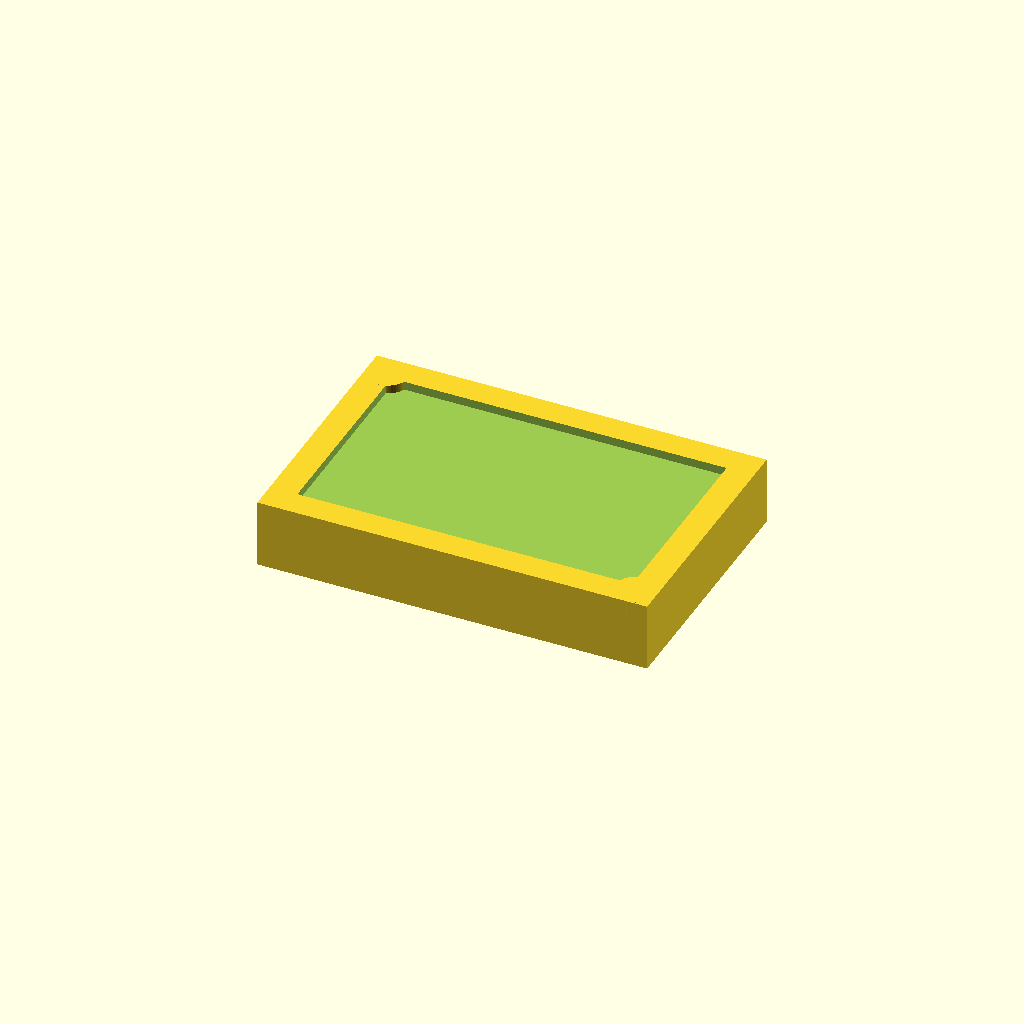
Cell 1 — every parameter at its default value.
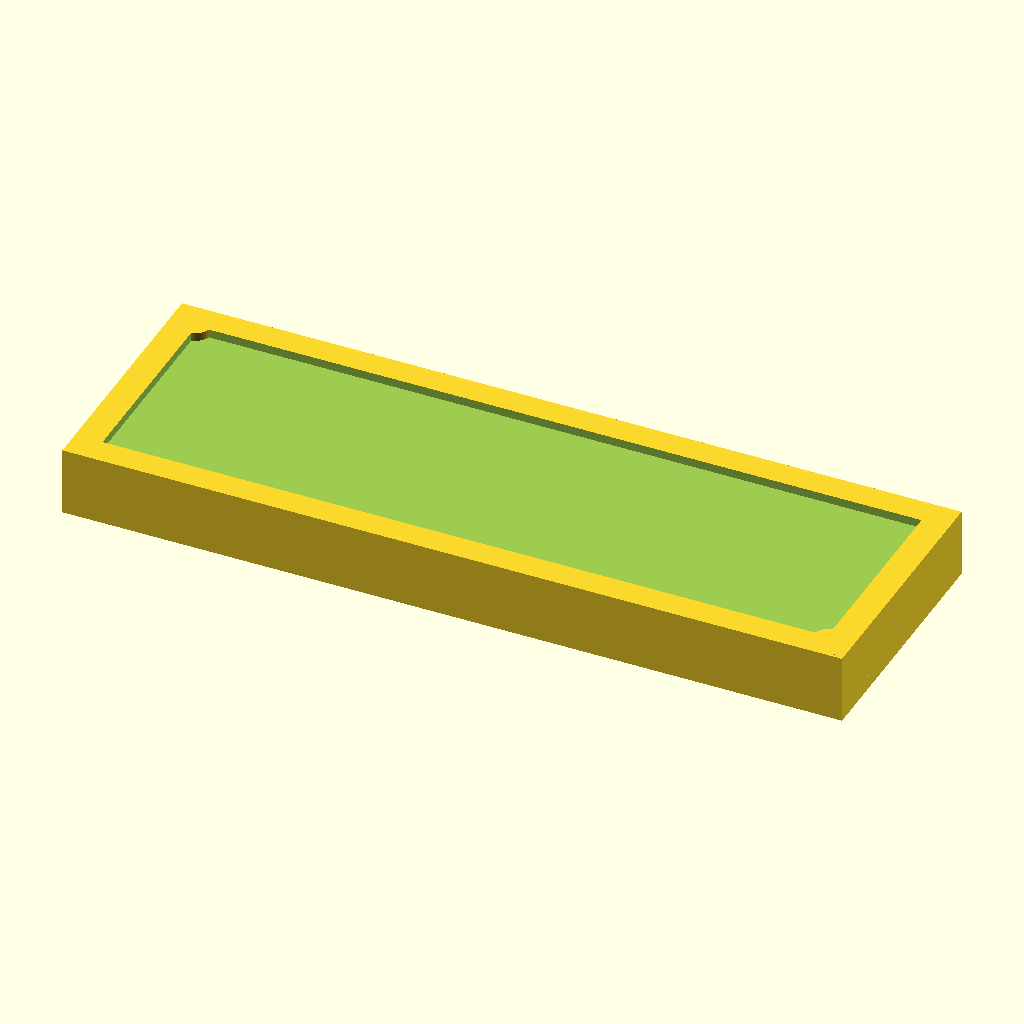
Cell 2 — L set to 22.8, the other parameters unchanged.
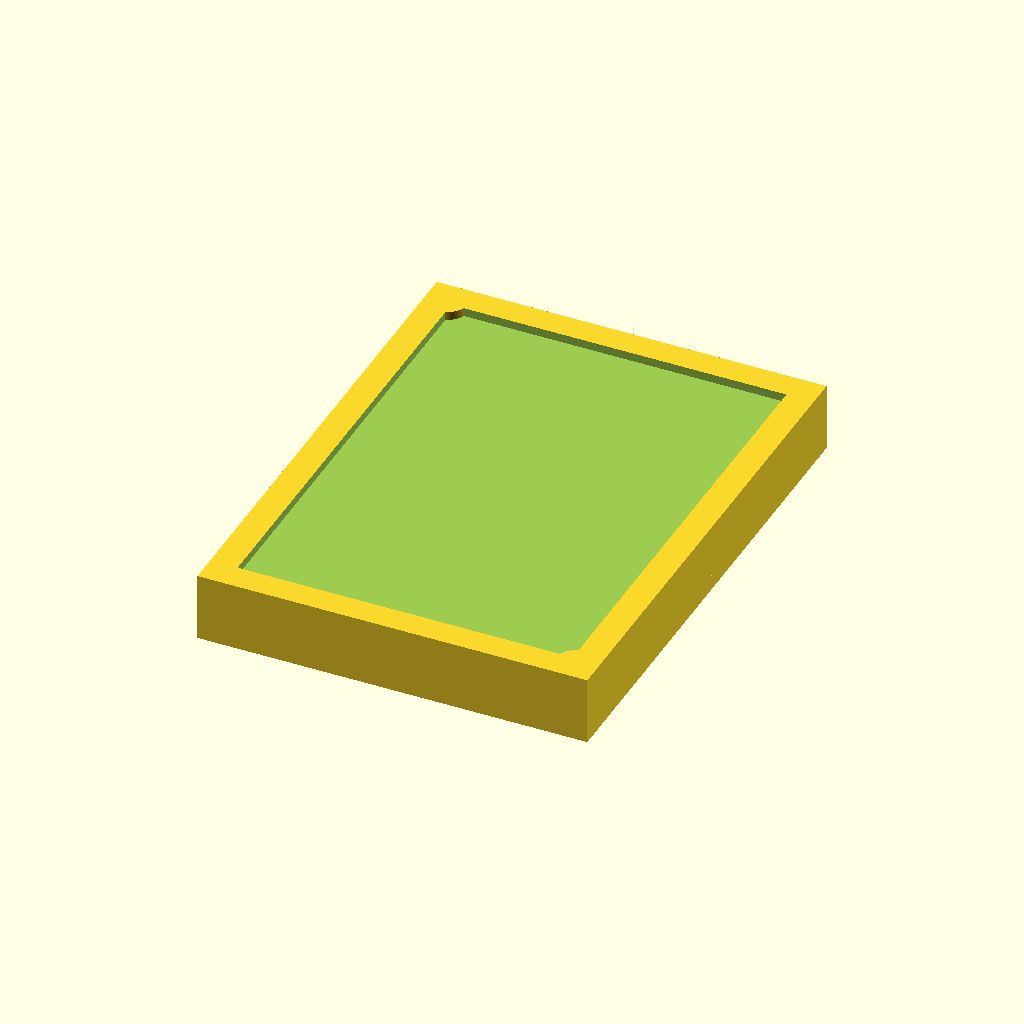
Cell 3 — W set to 15, the other parameters unchanged.
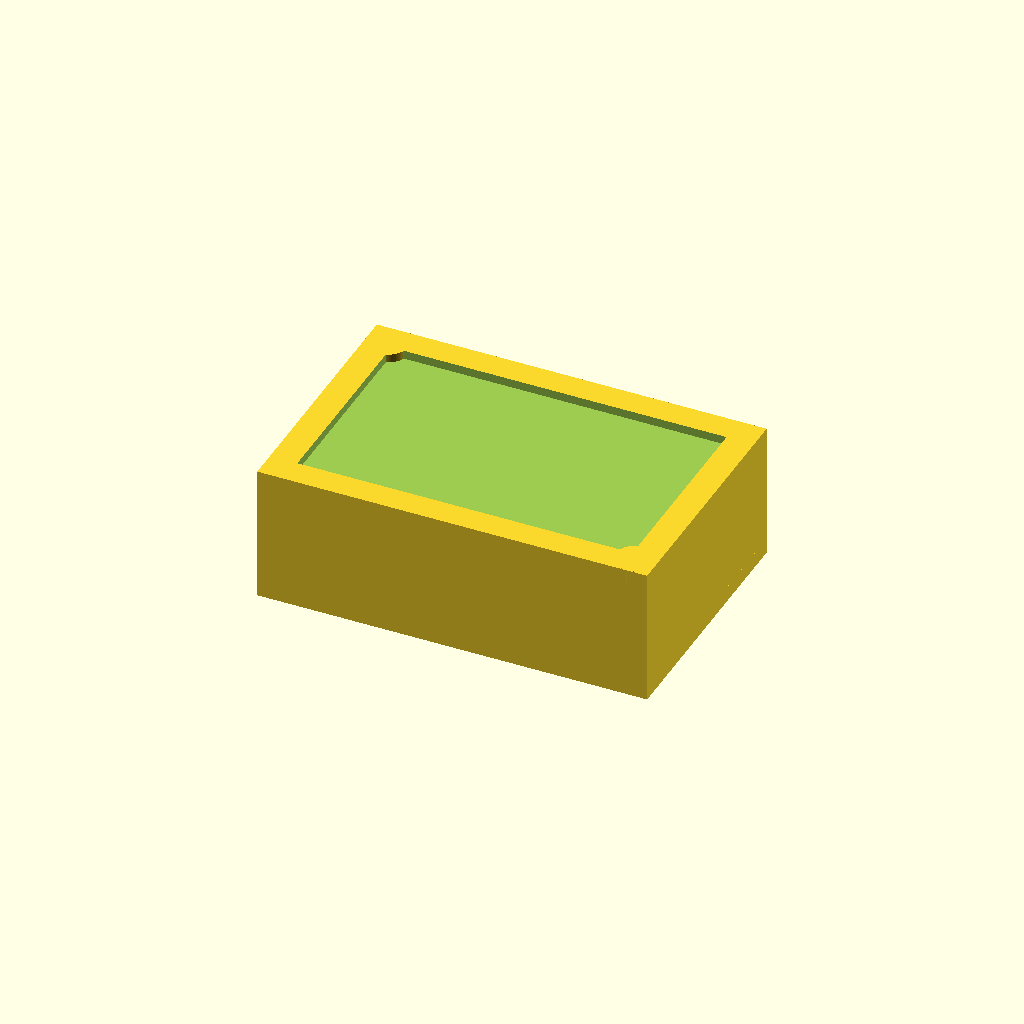
Cell 4: H = 4 (everything else at default).
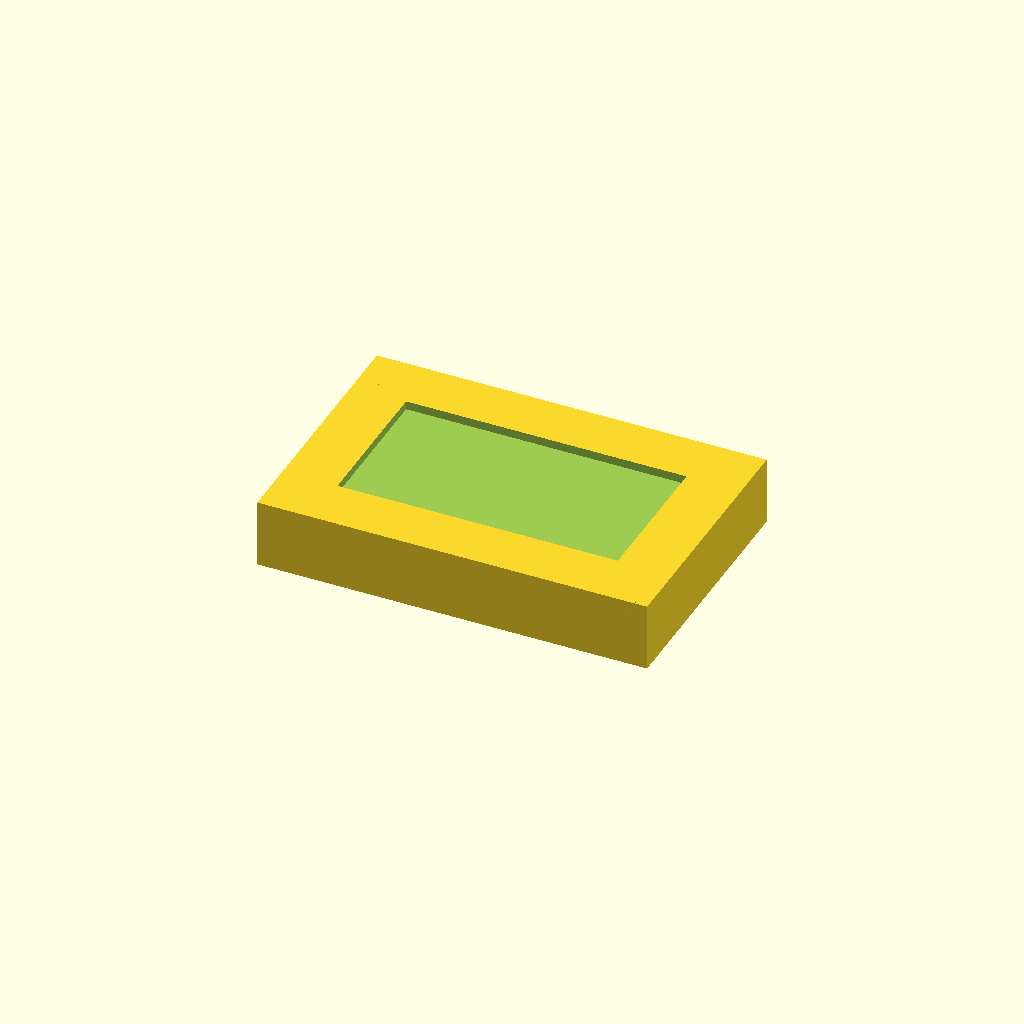
Cell 5: the same model with inset_margin = 1.6.
All cells are drawn from one camera (rotation 55°, 0°, 25°, orthographic, colour scheme Cornfield), so only the parameter changes between them.
Source of the model, results/nopscadlib/ablations/no_verification/scad/smd__SOIC18.scad:
// SMD package target overall: [11.40, 7.50, 2.00] (L x W x H)
// One connected solid. Simple body + two end terminations + two corner bumps (as seen in orthographic views).

// ---------- Parameters ----------
L = 11.40;
W = 7.50;
H = 2.00;

// Inner "top" inset (visual feature seen in side/front/back/left/right views)
inset_margin = 0.80;     // frame thickness around inset
inset_depth  = 0.25;     // depth of inset from top surface

// End terminations (kept within overall length; no protrusion beyond L)
term_len   = 1.60;       // along X
term_w     = 6.20;       // along Y
term_thk   = 0.25;       // along Z (bottom pads)

// Corner bumps (small circular protrusions seen in views)
bump_r = 0.60;
bump_h = 0.25;           // height of bump (kept within overall height)

// Connectivity overlap (ensures single connected solid)
overlap = 0.20;
eps = 0.02;
$fn = 64;

// ---------- Helpers ----------
function clamp(v, lo, hi) = v < lo ? lo : (v > hi ? hi : v);

// Inset size (must remain positive)
inset_L = clamp(L - 2*inset_margin, 0.1, L);
inset_W = clamp(W - 2*inset_margin, 0.1, W);
inset_depth_c = clamp(inset_depth, 0, H);

// Termination placement (fully inside overall length)
term_xL = -L/2 + term_len/2;
term_xR =  L/2 - term_len/2;

// Bottom pad Z placement: slightly overlaps into body
term_z = -H/2 + term_thk/2 + overlap/2;

// Bump Z placement: on top surface, slightly overlapping into body
bump_z = H/2 - bump_h/2 - overlap/2;

// Corner bump XY positions (at corners, slightly inset so they don't exceed overall footprint)
bump_inset = bump_r; // keeps bump within L/W
bump_xy = [
  [-L/2 + bump_inset,  W/2 - bump_inset], // top-left
  [ L/2 - bump_inset, -W/2 + bump_inset]  // bottom-right
];

// ---------- Geometry ----------
module body_main() {
  cube([L, W, H], center=true);
}

module top_inset_cut() {
  translate([0, 0, H/2 - inset_depth_c/2 + eps/2])
    cube([inset_L, inset_W, inset_depth_c + eps], center=true);
}

module termination(xc) {
  translate([xc, 0, term_z])
    cube([term_len, term_w, term_thk + overlap], center=true);
}

module terminations() {
  union() {
    termination(term_xL);
    termination(term_xR);
  }
}

module corner_bumps() {
  union() {
    for (p = bump_xy)
      translate([p[0], p[1], bump_z])
        cylinder(r=bump_r, h=bump_h + overlap, center=true);
  }
}

// ---------- Final (ONE connected solid) ----------
union() {
  difference() {
    body_main();
    top_inset_cut();
  }
  terminations();
  corner_bumps();
}
Customizer parameters (derived from the source; name, type, default, range or options):
L: number, default 11.4
W: number, default 7.5
H: number, default 2
inset_margin: number, default 0.8
inset_depth: number, default 0.25
term_len: number, default 1.6
term_w: number, default 6.2
term_thk: number, default 0.25
bump_r: number, default 0.6
bump_h: number, default 0.25
overlap: number, default 0.2
eps: number, default 0.02
